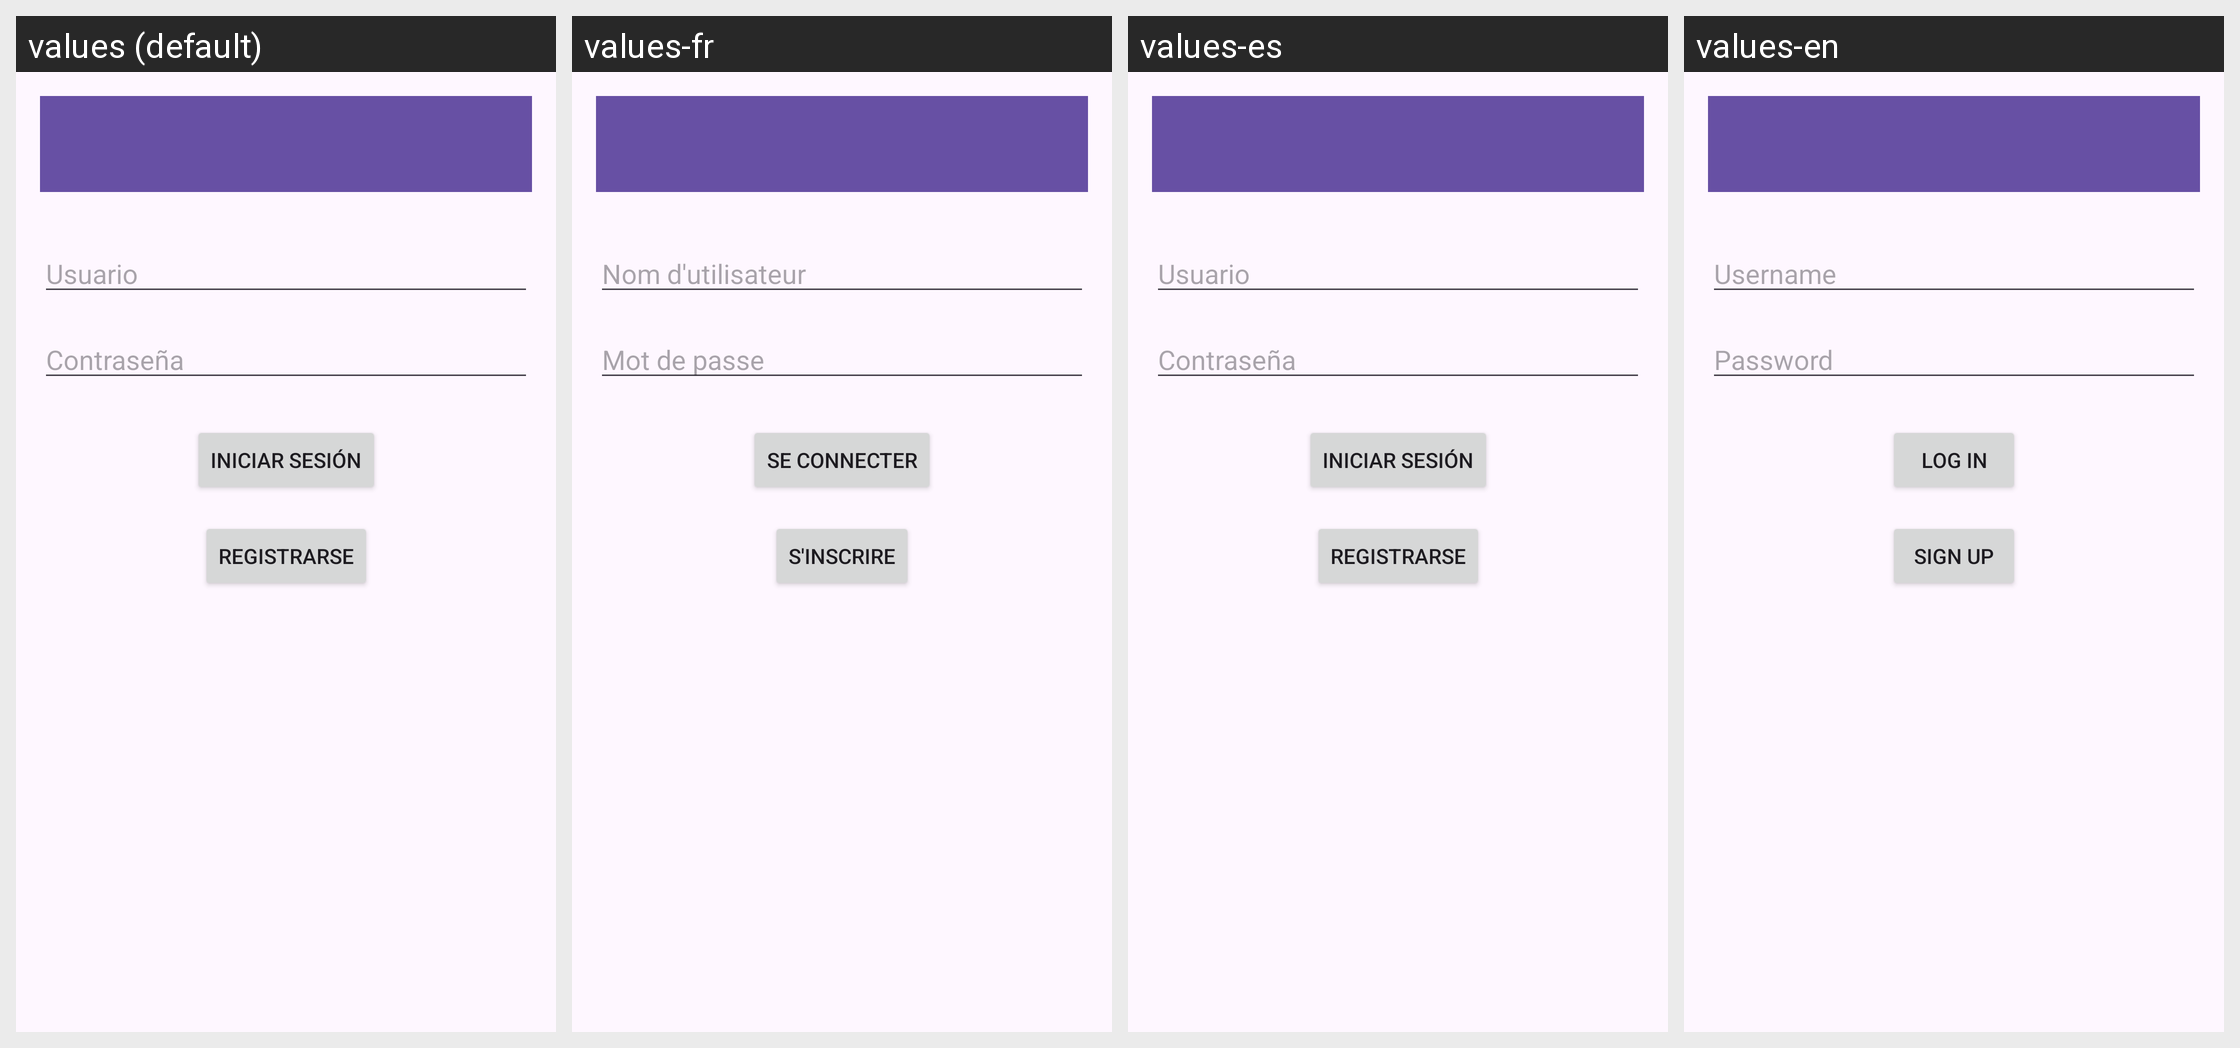

Translations of the strings shown on this Android screen, per locale in the grid:
Android screen res/layout/activity_main.xml rendered under 4 locales, left to right: values (default), values-fr, values-es, values-en. Device: Nexus 5 (rendered at 1080×1920; each locale shown at half size, 540×960, under a caption strip naming it); theme Theme.Supermercadov2.
Strings drawn on this screen, with the default value and each locale's value (text and hints the layout hard-codes, and strings that could not be matched under every locale, appear in the picture but are not listed):

hint_username
  values: Usuario
  values-fr: Nom d'utilisateur
  values-es: Usuario
  values-en: Username

hint_password
  values: Contraseña
  values-fr: Mot de passe
  values-es: Contraseña
  values-en: Password

btnLogin
  values: Iniciar Sesión
  values-fr: Se connecter
  values-es: Iniciar sesión
  values-en: Log In

btnRegister
  values: Registrarse
  values-fr: S'inscrire
  values-es: Registrarse
  values-en: Sign Up
